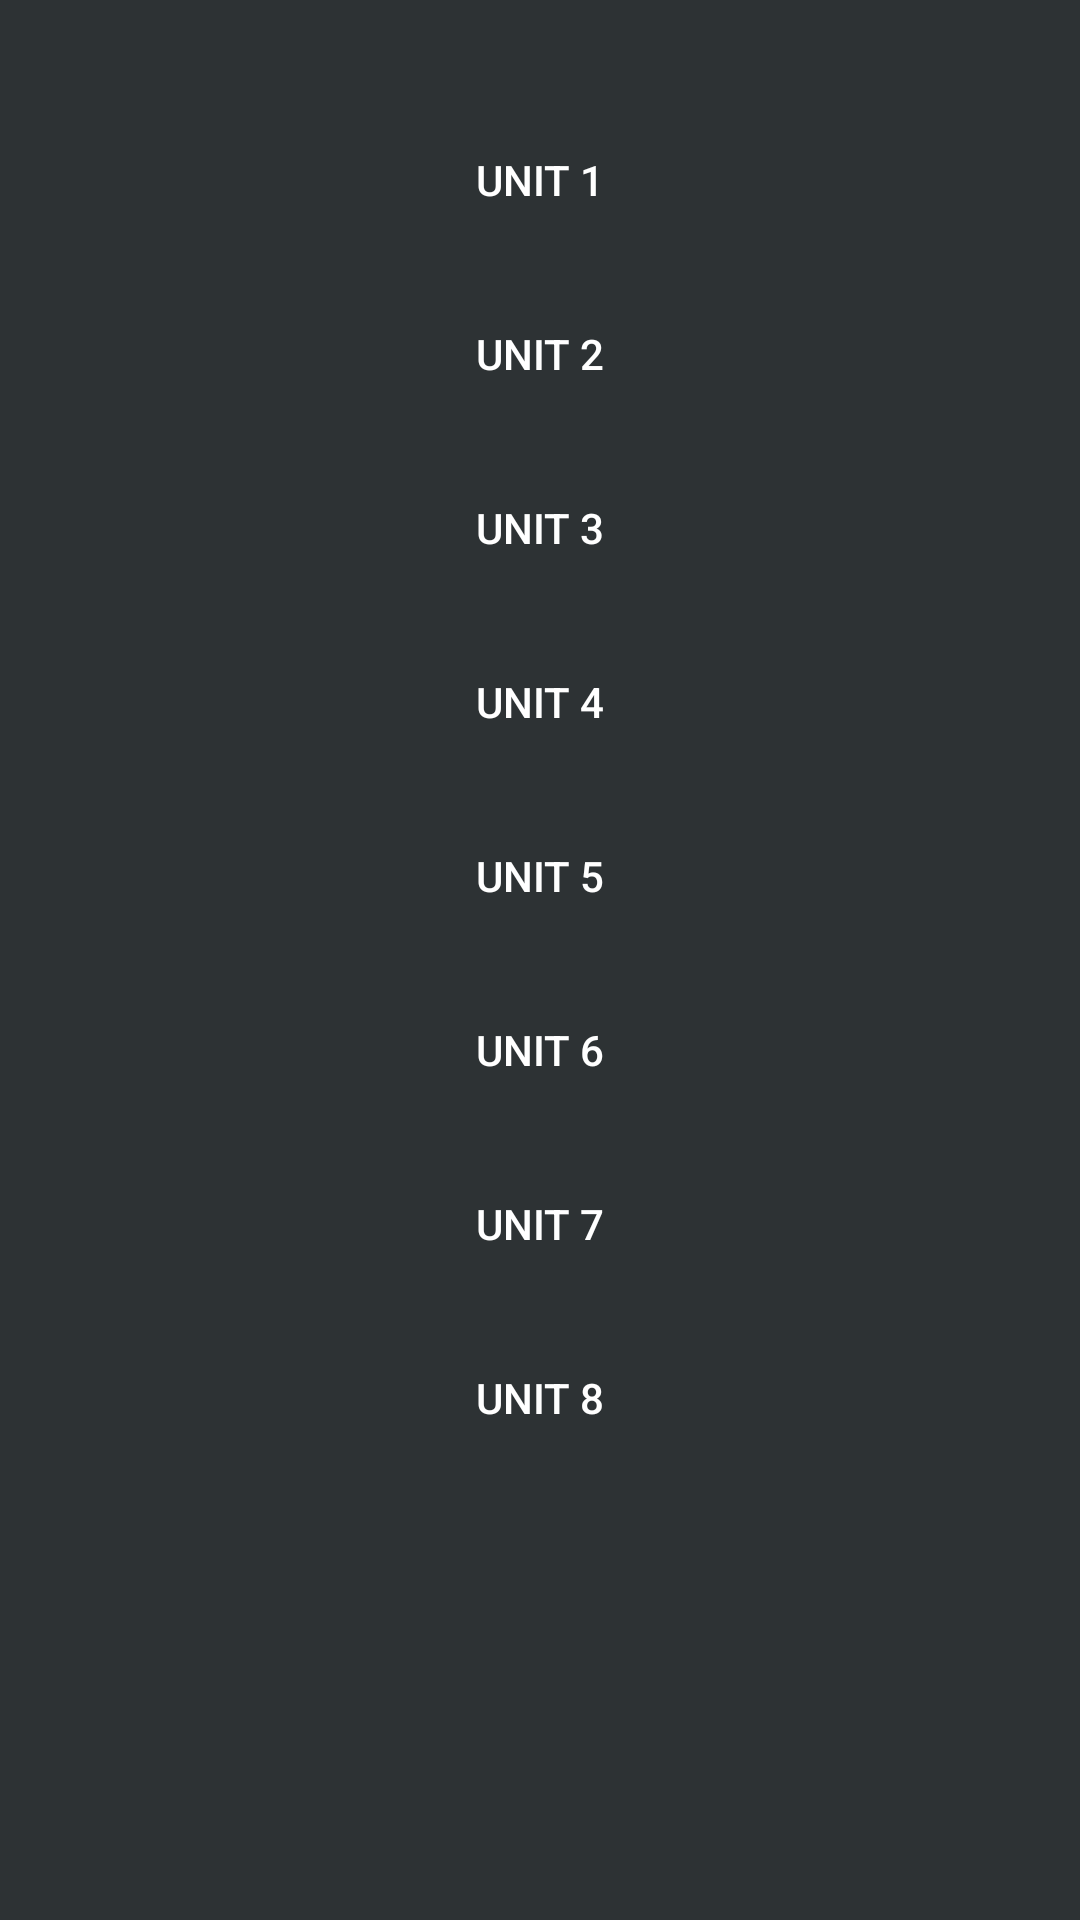

Produce the Android XML layout that renders to this screen, including the resource entries it uses.
<!-- AndroidManifest.xml: application theme AppTheme -->
<!-- res/layout/notes_unit_select.xml -->
<?xml version="1.0" encoding="utf-8"?>
<RelativeLayout xmlns:android="http://schemas.android.com/apk/res/android"
    android:layout_width="match_parent" android:layout_height="match_parent"
    android:padding="16dp"
    android:background="#2D3234">

    <Button
        android:layout_width="fill_parent"
        android:layout_height="wrap_content"
        android:text="unit 1"
        android:background="@drawable/cardlayout"
        android:id="@+id/uni1"
        android:textColor="#FFFFFF"
        android:width="140dp"
        android:layout_centerHorizontal="true"
        android:layout_marginTop="20dp"
        />
    <Button
        android:layout_width="fill_parent"
        android:layout_height="wrap_content"
        android:text="unit 2"
        android:layout_below="@+id/uni1"
        android:background="@drawable/cardlayout"
        android:id="@+id/uni2"
        android:textColor="#FFFFFF"
        android:width="140dp"
        android:layout_centerHorizontal="true"
        android:layout_marginTop="10dp"
        />
    <Button
        android:layout_width="fill_parent"
        android:layout_height="wrap_content"
        android:text="unit 3"
        android:layout_below="@+id/uni2"
        android:background="@drawable/cardlayout"
        android:id="@+id/uni3"
        android:textColor="#FFFFFF"
        android:width="140dp"
        android:layout_centerHorizontal="true"
        android:layout_marginTop="10dp"
        />
    <Button
        android:layout_width="fill_parent"
        android:layout_height="wrap_content"
        android:text="unit 4"
        android:layout_below="@+id/uni3"
        android:background="@drawable/cardlayout"
        android:id="@+id/uni4"
        android:textColor="#FFFFFF"
        android:width="140dp"
        android:layout_centerHorizontal="true"
        android:layout_marginTop="10dp"
        />
    <Button
        android:id="@+id/uni5"
        android:layout_width="fill_parent"
        android:layout_height="wrap_content"
        android:text="unit 5"
        android:layout_below="@+id/uni4"
        android:background="@drawable/cardlayout"
        android:textColor="#FFFFFF"
        android:width="140dp"
        android:layout_centerHorizontal="true"
        android:layout_marginTop="10dp"
        />
    <Button
        android:id="@+id/uni6"
        android:layout_width="fill_parent"
        android:layout_height="wrap_content"
        android:text="unit 6"
        android:layout_below="@+id/uni5"
        android:background="@drawable/cardlayout"
        android:textColor="#FFFFFF"
        android:width="140dp"
        android:layout_centerHorizontal="true"
        android:layout_marginTop="10dp"
        />
    <Button
        android:id="@+id/uni7"
        android:layout_width="fill_parent"
        android:layout_height="wrap_content"
        android:text="unit 7"
        android:layout_below="@+id/uni6"
        android:background="@drawable/cardlayout"
        android:textColor="#FFFFFF"
        android:width="140dp"
        android:layout_centerHorizontal="true"
        android:layout_marginTop="10dp"
        />
    <Button
        android:id="@+id/uni8"
        android:layout_width="fill_parent"
        android:layout_height="wrap_content"
        android:text="unit 8"
        android:layout_below="@+id/uni7"
        android:background="@drawable/cardlayout"
        android:textColor="#FFFFFF"
        android:width="140dp"
        android:layout_centerHorizontal="true"
        android:layout_marginTop="10dp"
        />

    <TextView
        android:layout_width="wrap_content"
        android:layout_height="wrap_content"
        android:textAppearance="?android:attr/textAppearanceLarge"
        android:id="@+id/branch"
        android:textColor="#ffffff"
        android:textSize="15sp"
        android:layout_alignParentTop="true"
        android:layout_centerHorizontal="true" />
</RelativeLayout>
<!-- resources referenced by this layout -->
<resources>
  <style name="AppTheme" parent="Theme.AppCompat.Light.DarkActionBar" />
</resources>
